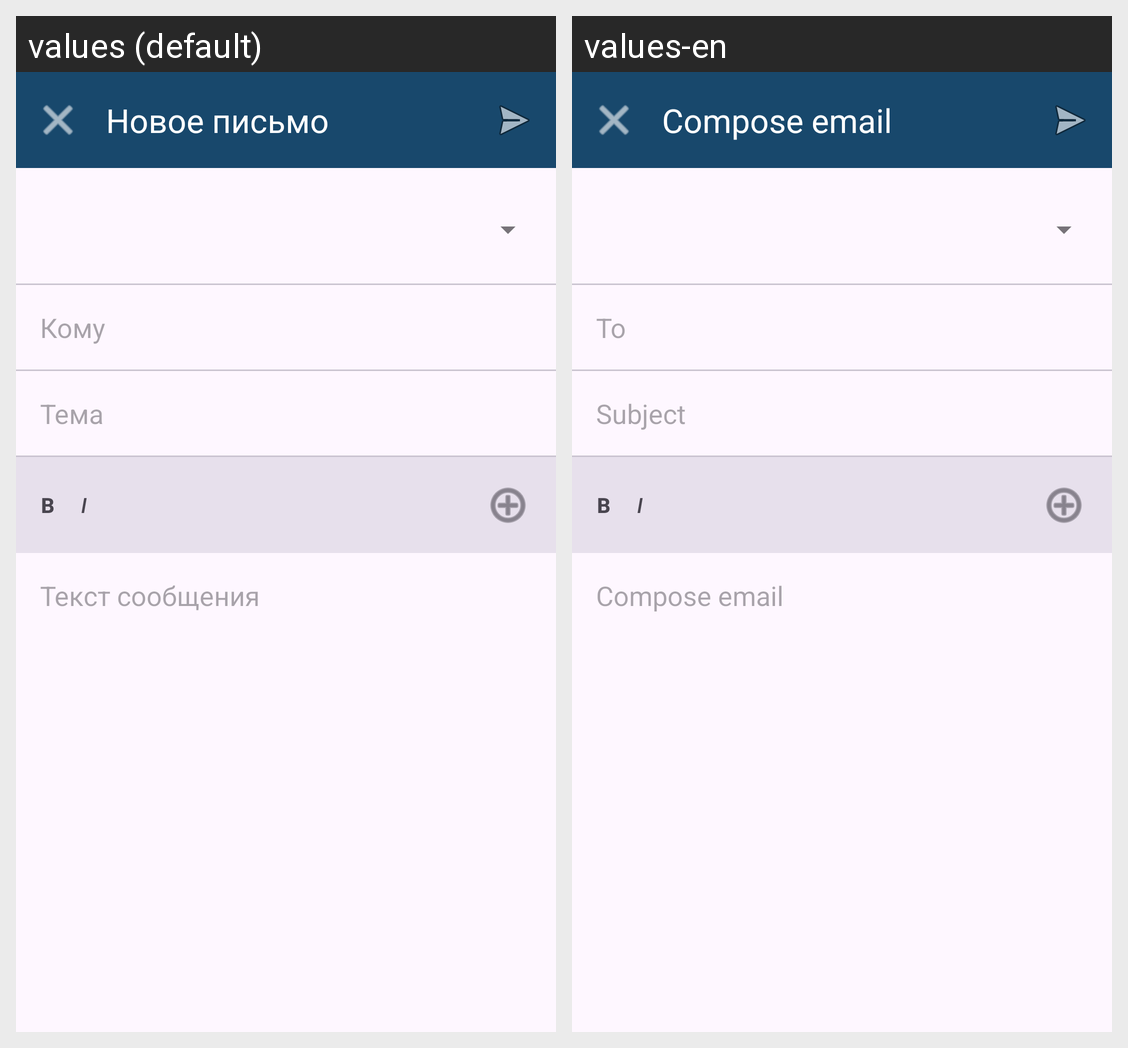

This grid shows one Android layout under two languages. Give, for every string resource on the screen, its name, the default text and each shown locale's text.
Android screen res/layout/activity_compose.xml rendered under 2 locales, left to right: values (default), values-en. Device: Nexus 5 (rendered at 1080×1920; each locale shown at half size, 540×960, under a caption strip naming it); theme Theme.FilliMail.
Strings drawn on this screen, with the default value and each locale's value (text and hints the layout hard-codes, and strings that could not be matched under every locale, appear in the picture but are not listed):

title_compose
  values: Новое письмо
  values-en: Compose email

compose_to
  values: Кому
  values-en: To

compose_subject
  values: Тема
  values-en: Subject

compose_body
  values: Текст сообщения
  values-en: Compose email
